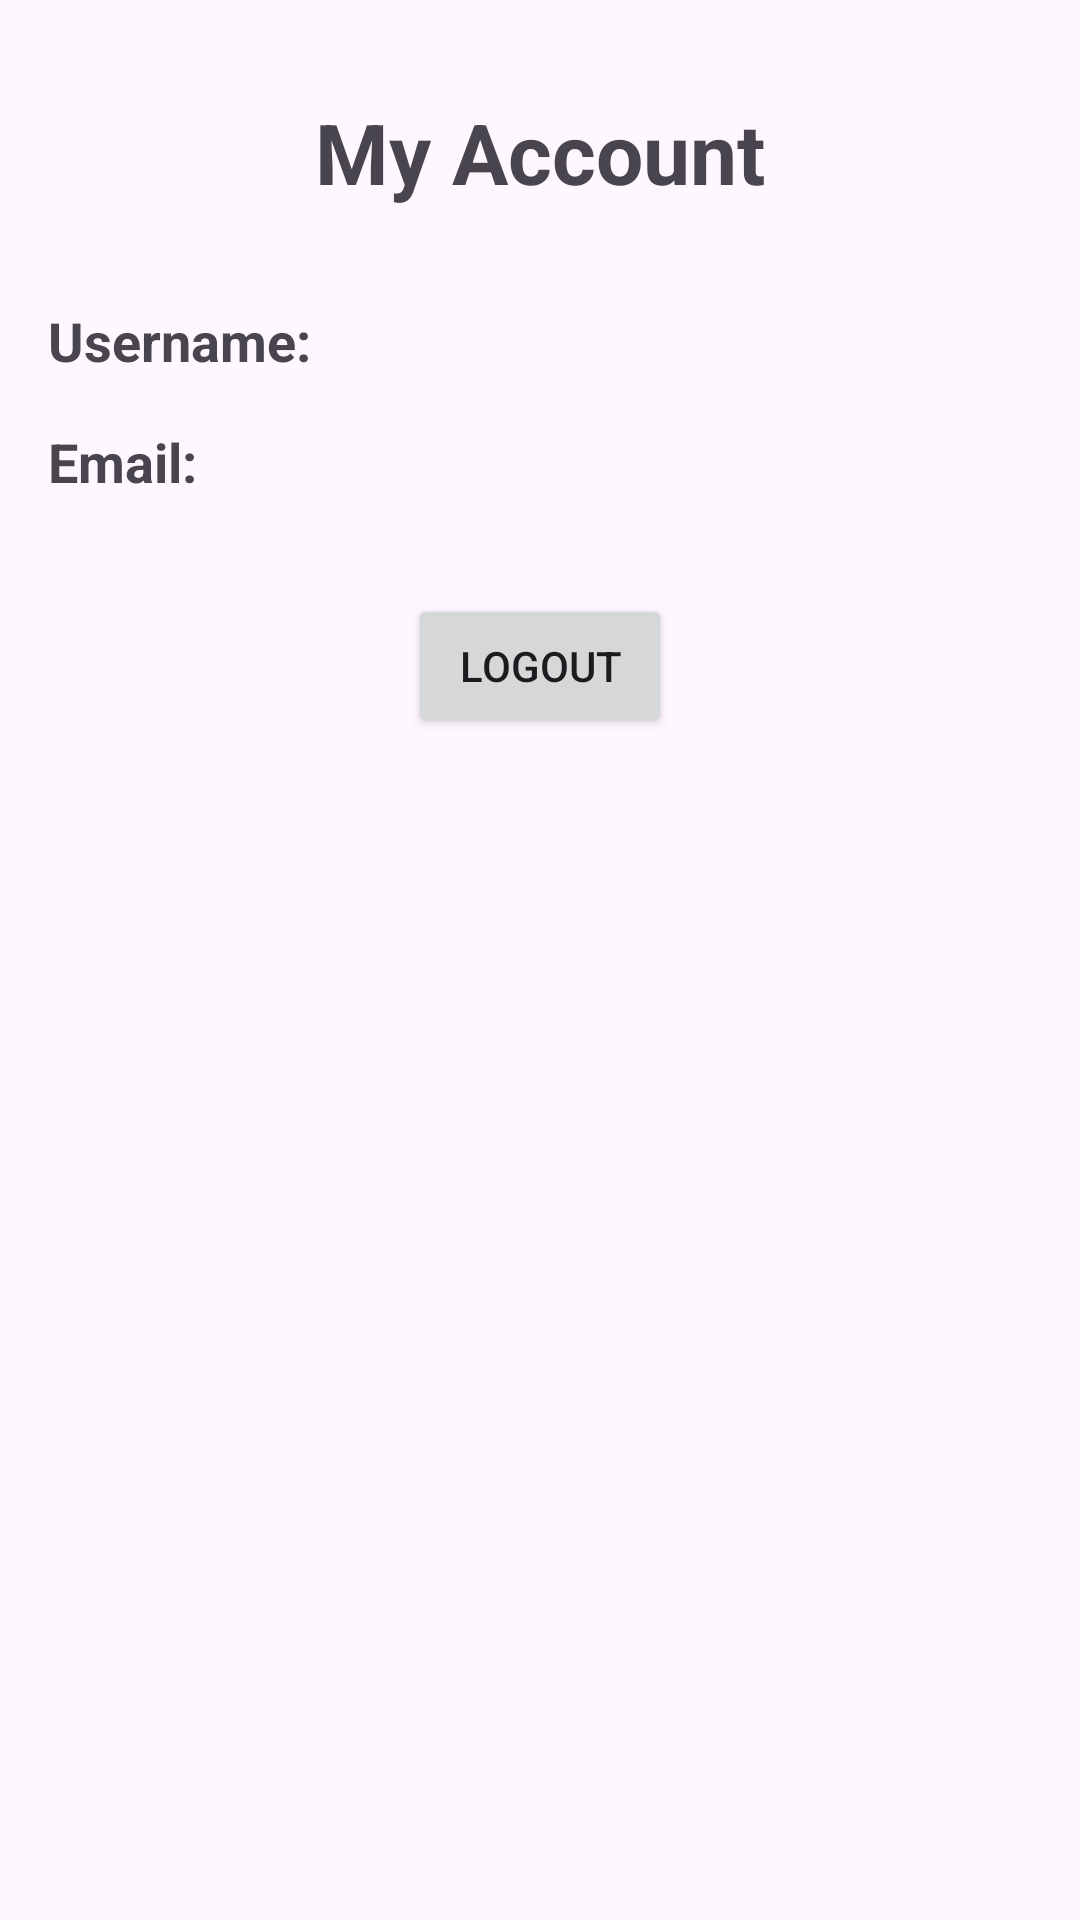

Layout XML and referenced resources for this Android screen:
<!-- AndroidManifest.xml: application theme Theme.BakerySystem -->
<!-- res/layout/fragment_account.xml -->
<?xml version="1.0" encoding="utf-8"?>
<androidx.constraintlayout.widget.ConstraintLayout xmlns:android="http://schemas.android.com/apk/res/android"
    xmlns:app="http://schemas.android.com/apk/res-auto"
    xmlns:tools="http://schemas.android.com/tools"
    android:layout_width="match_parent"
    android:layout_height="match_parent"
    android:padding="16dp"
    tools:context=".ui.AccountFragment">

    <TextView
        android:id="@+id/tv_account_title"
        android:layout_width="wrap_content"
        android:layout_height="wrap_content"
        android:text="My Account"
        android:textSize="28sp"
        android:textStyle="bold"
        android:layout_marginTop="16dp"
        app:layout_constraintTop_toTopOf="parent"
        app:layout_constraintStart_toStartOf="parent"
        app:layout_constraintEnd_toEndOf="parent" />

    <TextView
        android:id="@+id/tv_username_label"
        android:layout_width="wrap_content"
        android:layout_height="wrap_content"
        android:text="Username:"
        android:textSize="18sp"
        android:textStyle="bold"
        android:layout_marginTop="32dp"
        app:layout_constraintTop_toBottomOf="@id/tv_account_title"
        app:layout_constraintStart_toStartOf="parent" />

    <TextView
        android:id="@+id/tv_username"
        android:layout_width="0dp"
        android:layout_height="wrap_content"
        android:textSize="18sp"
        android:layout_marginStart="8dp"
        app:layout_constraintStart_toEndOf="@id/tv_username_label"
        app:layout_constraintEnd_toEndOf="parent"
        app:layout_constraintTop_toTopOf="@id/tv_username_label"
        app:layout_constraintBottom_toBottomOf="@id/tv_username_label"
        tools:text="JohnDoe" />

    <TextView
        android:id="@+id/tv_email_label"
        android:layout_width="wrap_content"
        android:layout_height="wrap_content"
        android:text="Email:"
        android:textSize="18sp"
        android:textStyle="bold"
        android:layout_marginTop="16dp"
        app:layout_constraintTop_toBottomOf="@id/tv_username_label"
        app:layout_constraintStart_toStartOf="parent" />

    <TextView
        android:id="@+id/tv_email"
        android:layout_width="0dp"
        android:layout_height="wrap_content"
        android:textSize="18sp"
        android:layout_marginStart="8dp"
        app:layout_constraintStart_toEndOf="@id/tv_email_label"
        app:layout_constraintEnd_toEndOf="parent"
        app:layout_constraintTop_toTopOf="@id/tv_email_label"
        app:layout_constraintBottom_toBottomOf="@id/tv_email_label"
        tools:text="john.doe@example.com" />

    <Button
        android:id="@+id/btn_logout"
        android:layout_width="wrap_content"
        android:layout_height="wrap_content"
        android:text="Logout"
        android:layout_marginTop="32dp"
        app:layout_constraintTop_toBottomOf="@id/tv_email"
        app:layout_constraintStart_toStartOf="parent"
        app:layout_constraintEnd_toEndOf="parent" />

</androidx.constraintlayout.widget.ConstraintLayout>
<!-- resources referenced by this layout -->
<resources>
  <style name="Theme.BakerySystem" parent="Base.Theme.BakerySystem" />
  <style name="Base.Theme.BakerySystem" parent="Theme.Material3.DayNight.NoActionBar">
          
          
      </style>
</resources>
